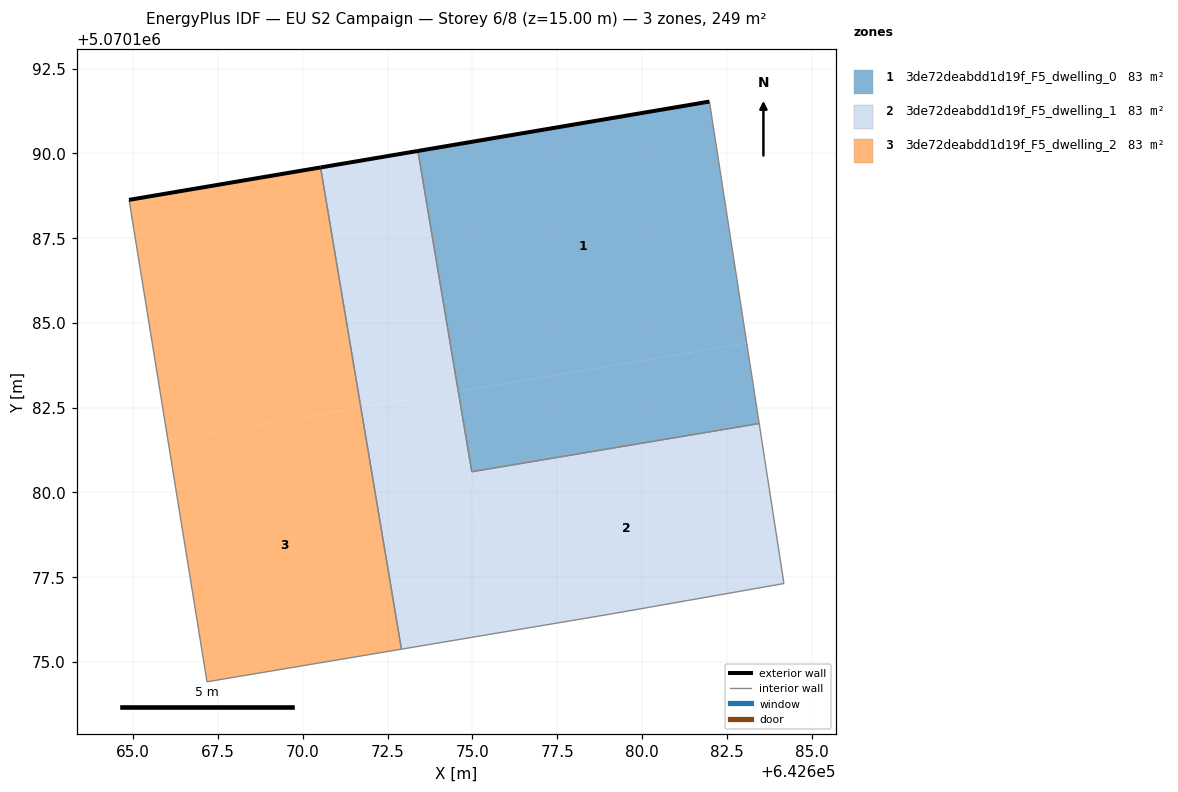
=== STOREY PLAN SPEC (per zone: floor XY polygon, exterior-wall plan segments, windows/doors) ===
zone 1: 3de72deabdd1d19f_F5_dwelling_0  (83.1 m²)
  floor: (642683.46, 5070182.03) (642683.09, 5070184.41) (642674.58, 5070182.98) (642674.98, 5070180.61)
  floor: (642683.09, 5070184.41) (642681.99, 5070191.53) (642673.39, 5070190.07) (642674.58, 5070182.98)
  exterior wall: (642673.39, 5070190.07) – (642681.99, 5070191.53)  [8.7 m]
  interior walls: 3
zone 2: 3de72deabdd1d19f_F5_dwelling_1  (83.1 m²)
  floor: (642684.19, 5070177.31) (642683.46, 5070182.03) (642674.98, 5070180.61) (642674.58, 5070182.98) (642674.52, 5070182.97) (642675.71, 5070175.85) (642679.08, 5070176.42)
  floor: (642674.58, 5070182.98) (642673.39, 5070190.07) (642670.52, 5070189.58) (642671.71, 5070182.50)
  floor: (642675.71, 5070175.85) (642674.52, 5070182.97) (642671.71, 5070182.50) (642672.91, 5070175.38)
  exterior wall: (642670.52, 5070189.58) – (642673.39, 5070190.07)  [2.9 m]
  interior walls: 6
zone 3: 3de72deabdd1d19f_F5_dwelling_2  (83.1 m²)
  floor: (642671.71, 5070182.50) (642670.52, 5070189.58) (642664.88, 5070188.63) (642666.02, 5070181.54)
  floor: (642672.91, 5070175.38) (642671.71, 5070182.50) (642666.02, 5070181.54) (642667.17, 5070174.42)
  exterior wall: (642664.88, 5070188.63) – (642670.52, 5070189.58)  [5.7 m]
  interior walls: 3

=== DERIVED (storey summary) ===
Building: EU S2 Campaign
Storey: 6 of 8  (floor level z = 15.00 m)
Storey gross floor area: 249.2 m²
Zones on this storey: 3
  - 3de72deabdd1d19f_F5_dwelling_0: floor 83.1 m²; exterior wall 8.7 m (26.2 m²); WWR 0.0%
  - 3de72deabdd1d19f_F5_dwelling_1: floor 83.1 m²; exterior wall 2.9 m (8.7 m²); WWR 0.0%
  - 3de72deabdd1d19f_F5_dwelling_2: floor 83.1 m²; exterior wall 5.7 m (17.2 m²); WWR 0.0%
Zone adjacency (shared interzone walls):
  - 3de72deabdd1d19f_F5_dwelling_0 ↔ 3de72deabdd1d19f_F5_dwelling_1
  - 3de72deabdd1d19f_F5_dwelling_1 ↔ 3de72deabdd1d19f_F5_dwelling_2